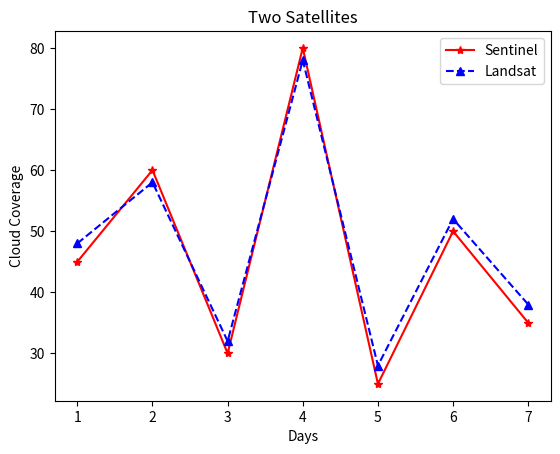

Recreate this plot in Python.
import matplotlib.pyplot as plt


days = [1, 2, 3, 4, 5, 6, 7]
sentinel = [45, 60, 30, 80, 25, 50, 35]
landsat = [48, 58, 32, 78, 28, 52, 38]


plt.plot(days, sentinel, label="Sentinel", color="red", linestyle='solid', marker="*")
plt.plot(days, landsat, label="Landsat", color="blue", linestyle='dashed', marker="^")

plt.xlabel("Days")
plt.ylabel("Cloud Coverage")
plt.title("Two Satellites")

plt.legend()

plt.savefig("08_legends_and_labels.png")
